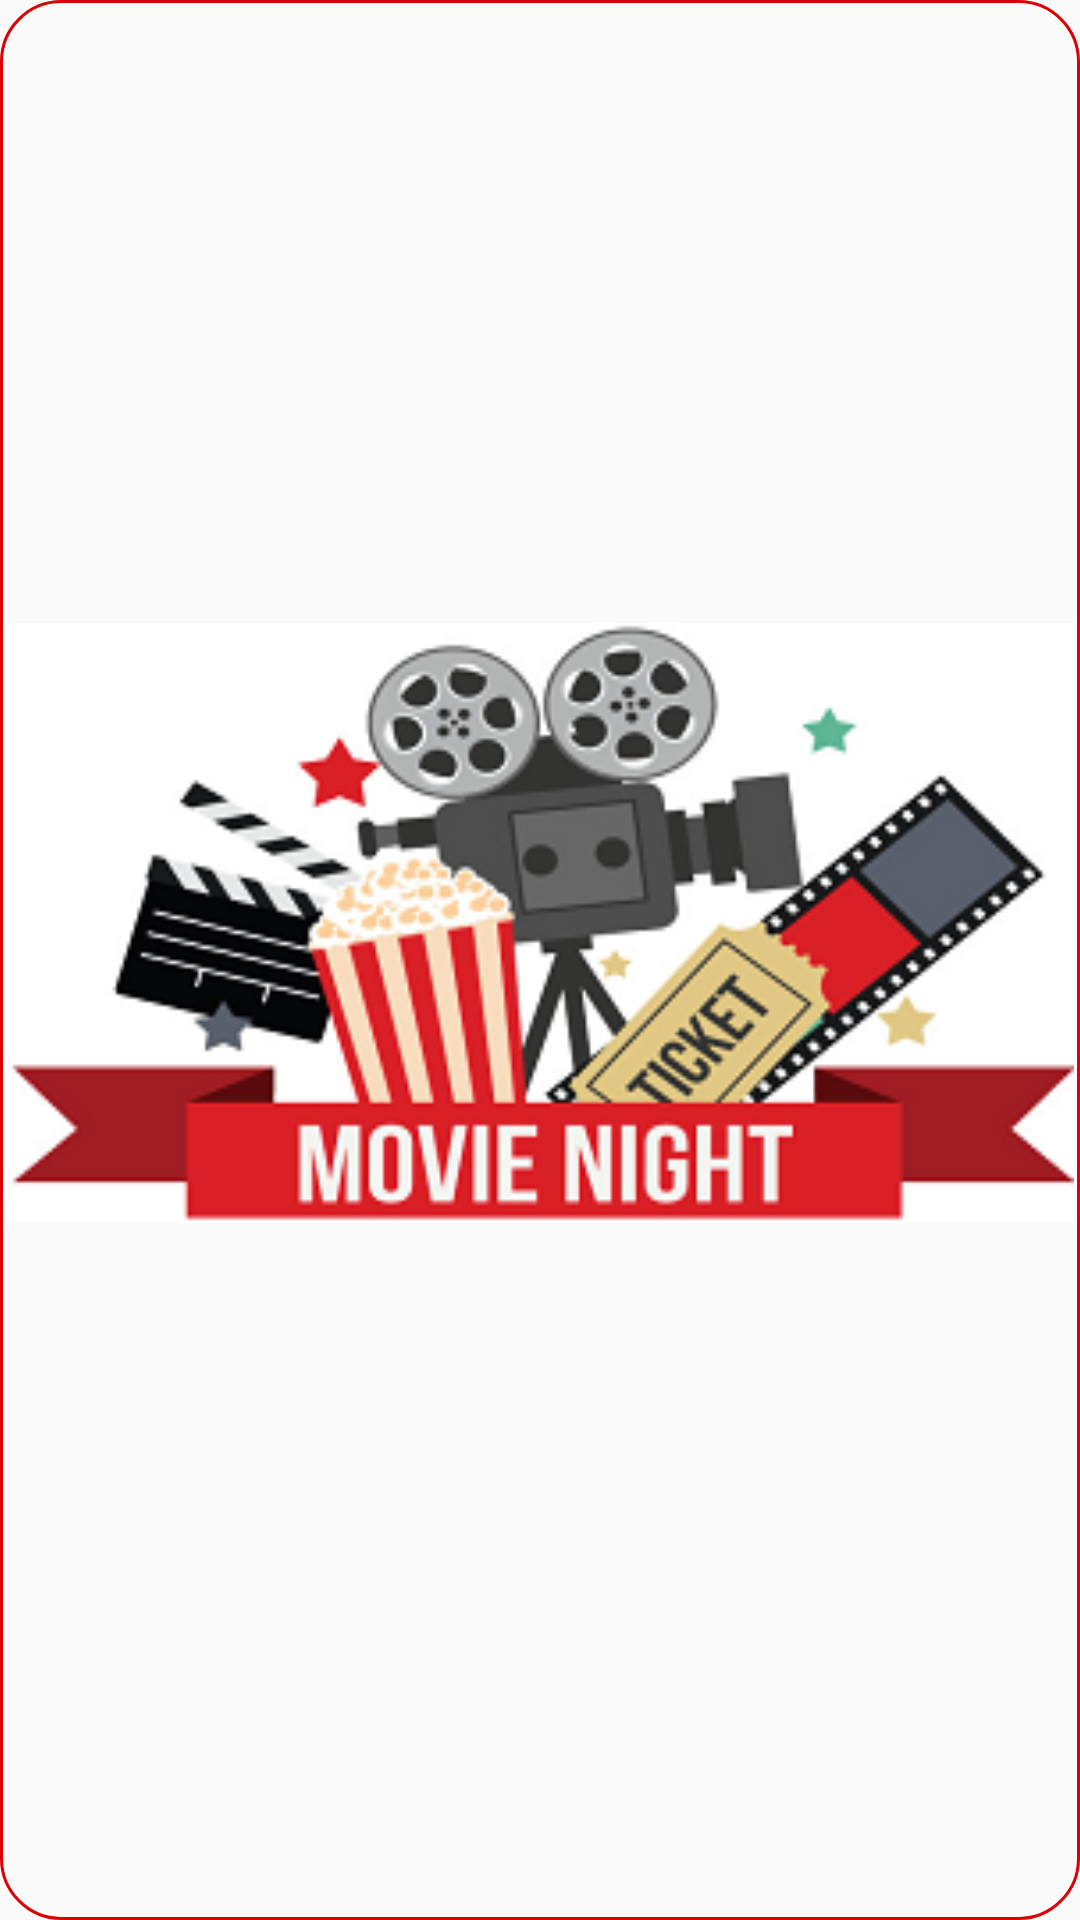

Write the Android layout XML for this screen, with the resource values it uses.
<!-- AndroidManifest.xml: application theme AppTheme -->
<!-- res/layout/recycler_saveitem.xml -->
<?xml version="1.0" encoding="utf-8"?>
<LinearLayout xmlns:android="http://schemas.android.com/apk/res/android"
    android:layout_width="match_parent"
    android:layout_height="wrap_content"
    android:background="@drawable/customborder"
    android:padding="2dp"
    android:gravity="center"
    android:orientation="vertical">


        <ImageView
            android:id="@+id/imgbackdrop"
            android:layout_width="match_parent"
            android:layout_height="600px"
            android:background="@drawable/movie"
            android:scaleType="fitCenter" />

        <TextView
            android:id="@+id/txttittle"
            android:layout_width="match_parent"
            android:layout_height="wrap_content"
            android:textColor="#000000"
            android:gravity="center"
            android:layout_gravity="center"
            android:textSize="18dp"
            android:textStyle="bold" />

    </LinearLayout>
<!-- resources referenced by this layout -->
<resources>
  <!-- drawable customborder (drawable) -->
  <?xml version="1.0" encoding="utf-8"?>
  <shape xmlns:android="http://schemas.android.com/apk/res/android"
      android:shape="rectangle">
      <corners android:radius="20dp" />
      <padding
          android:bottom="10dp"
          android:left="10dp"
          android:right="10dp"
          android:top="10dp" />
      <stroke
          android:width="1dp"
          android:color="@color/red" />
  </shape>
  <!-- drawable movie: png bitmap (drawable, 53562 bytes) -->
  <style name="AppTheme" parent="Theme.AppCompat.Light.NoActionBar">
          
          <item name="colorPrimary">@color/colorPrimary</item>
          <item name="colorPrimaryDark">@color/colorPrimaryDark</item>
          <item name="colorAccent">@color/colorAccent</item>
      </style>
  <color name="red">#DA0303</color>
  <color name="colorPrimary">#6200EE</color>
  <color name="colorPrimaryDark">#3700B3</color>
  <color name="colorAccent">#03DAC5</color>
</resources>
